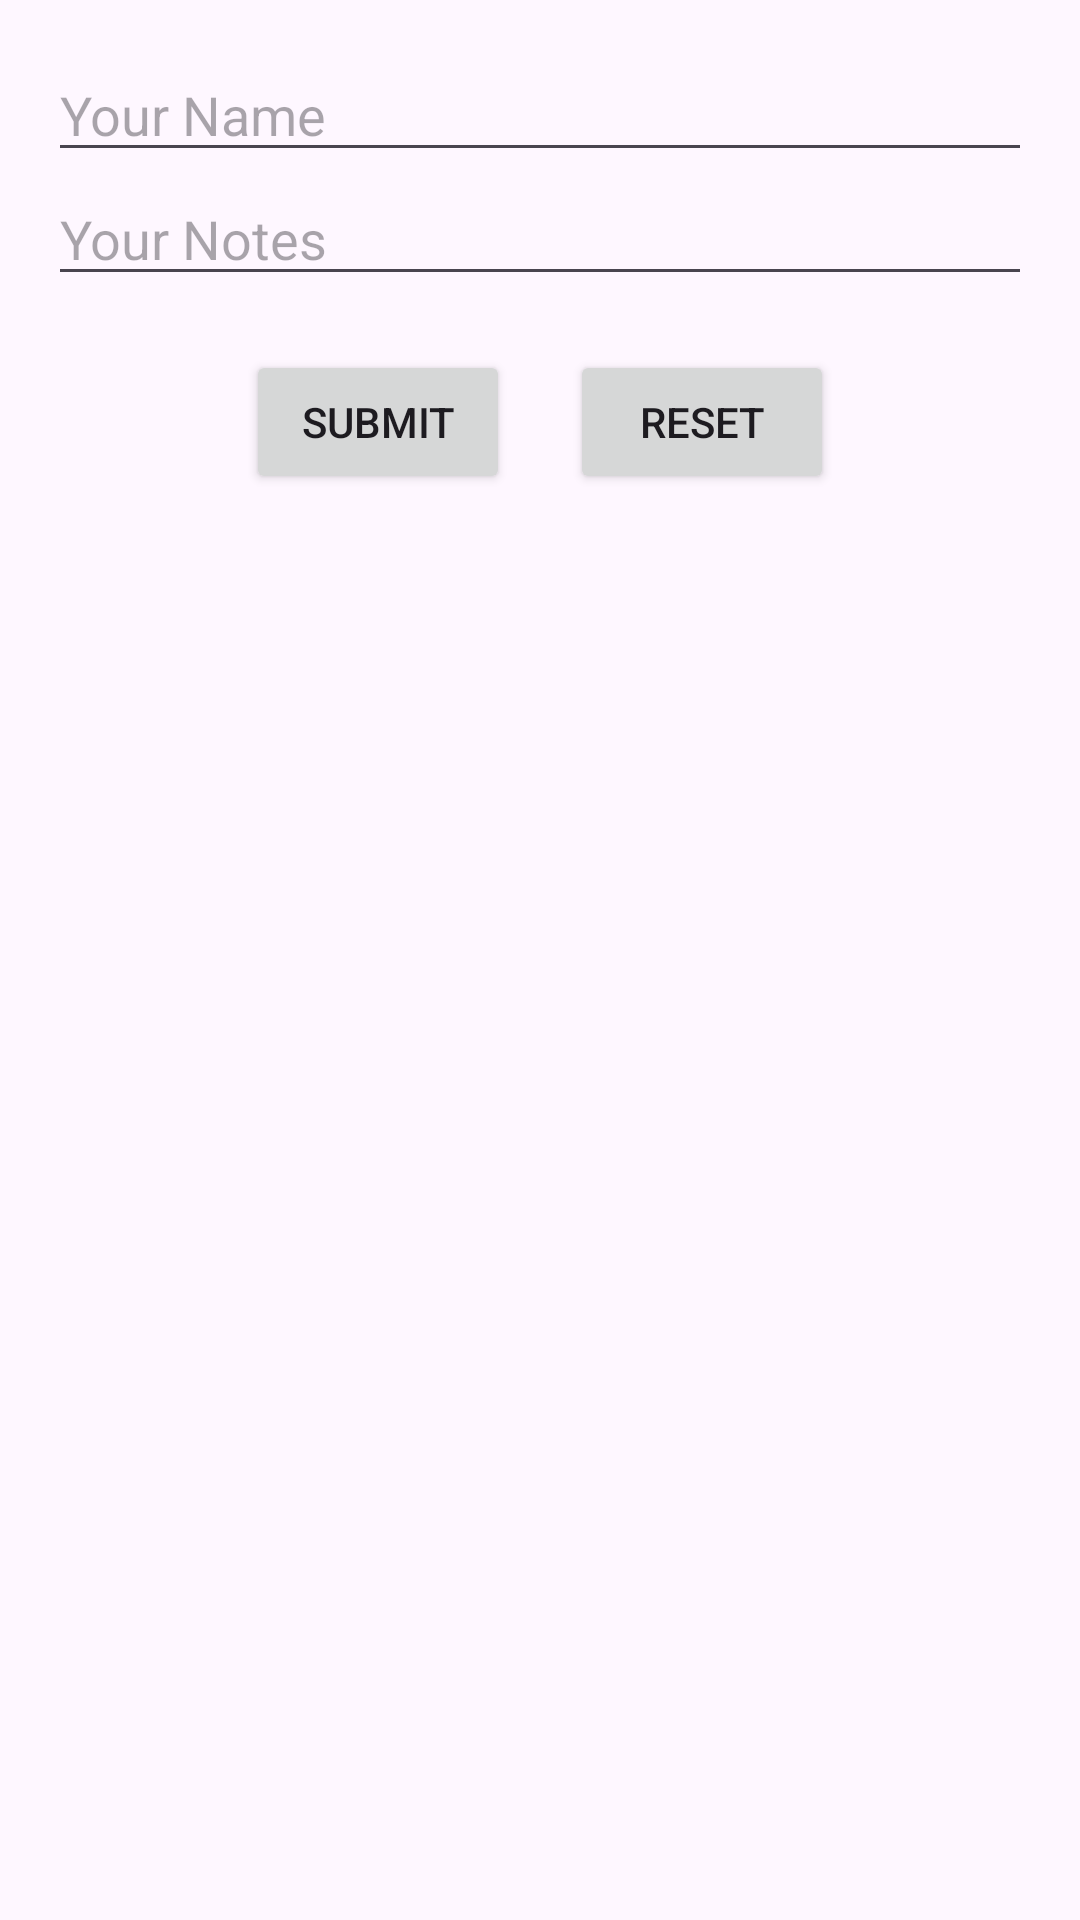

The Android layout XML behind this screen, and the referenced resources:
<!-- AndroidManifest.xml: application theme Theme.StoreNotesUsingJava -->
<!-- res/layout/activity_main.xml -->
<?xml version="1.0" encoding="utf-8"?>
<LinearLayout xmlns:android="http://schemas.android.com/apk/res/android"
    xmlns:tools="http://schemas.android.com/tools"
    android:layout_width="match_parent"
    android:layout_height="match_parent"
    tools:context=".MainActivity"
    android:orientation="vertical">


    <LinearLayout
        android:orientation="vertical"
        android:layout_margin="16dp"
        android:gravity="center"
        android:layout_width="match_parent"
        android:layout_height="wrap_content">


        <EditText
            android:id="@+id/edit_text_name"
            android:hint="@string/your_name"
            android:layout_width="match_parent"
            android:layout_height="wrap_content"
            android:autofillHints="" />

        <EditText
            android:id="@+id/edit_text_notes"
            android:hint="@string/notes"
            android:layout_marginBottom="10dp"
            android:layout_width="match_parent"
            android:layout_height="wrap_content"
            android:autofillHints="" />


        <LinearLayout
            android:orientation="horizontal"
            android:layout_margin="8dp"
            android:gravity="center"
            android:layout_width="match_parent"
            android:layout_height="wrap_content">

            <Button
                android:id="@+id/submit_btn"
                android:text="@string/submit"
                android:gravity="center"
                android:layout_width="wrap_content"
                android:layout_marginRight="10dp"
                android:layout_height="wrap_content"
                android:layout_marginEnd="10dp" />

            <Button
                android:id="@+id/reset_btn"
                android:text="@string/reset"
                android:gravity="center"
                android:layout_marginLeft="10dp"
                android:layout_width="wrap_content"
                android:layout_height="wrap_content"
                android:layout_marginStart="10dp" />


        </LinearLayout>


    </LinearLayout>


    <androidx.recyclerview.widget.RecyclerView
        android:id="@+id/recycler_view"
        android:layout_width="match_parent"
        android:layout_height="match_parent" />

</LinearLayout>
<!-- resources referenced by this layout -->
<resources>
  <string name="notes">Your Notes</string>
  <string name="reset">Reset</string>
  <string name="submit">Submit</string>
  <string name="your_name">Your Name</string>
  <style name="Theme.StoreNotesUsingJava" parent="Base.Theme.StoreNotesUsingJava">
          <item name="colorPrimary">#6C81F8</item>
          <item name="colorSecondary">#EDBF7D</item>
      </style>
  <style name="Base.Theme.StoreNotesUsingJava" parent="Theme.Material3.DayNight">
          
          
      </style>
</resources>
